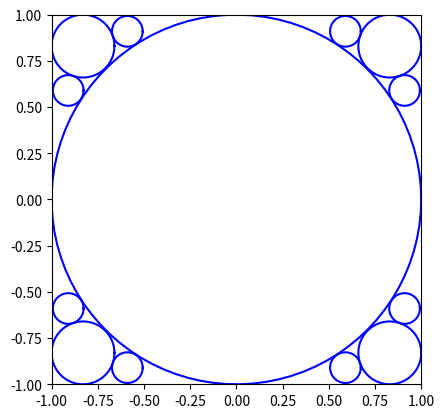

This chart was generated by the following Python code:


##利用贪心算法求解"盒中装球"问题（详见readme)，也就是先求最优子结构，再求下一步的最优解，直到最终第n步##

import matplotlib.pyplot as plt
import numpy as np

class circle:
    #圆心坐标(x,y)
    #半径 r

    x = 0
    y = 0
    r = 0

    # 定义构造函数。输入变量为圆心坐标及半径
    def __init__(self, x, y, r):
        # self.center = complex(x, y)
        self.x = x
        self.y = y
        self.r = abs(r)

    def getDistance(self,c):
        D=abs(self.x-c.x)+abs(self.y-c.y)
        return D

def check(self,circleList):  ##检查圆与圆是否重叠或超出边界
    if self.x + self.r > 1 or self.x - self.r < -1 or self.y + self.r > 1 or self.y-self.r < -1:  ##圆超出边界，返回false(0)
        return 0
    for c in circleList:
        if self.getDistance(self,c)<(self.r+c.r):
            return 0
    return 1

def search(circleList):  ##在circleList的基础上，找新的符合条件的最大圆

    max_r = 0    ##max_r用于存储最大的半径的圆，初始化为0
    max_x = 0
    max_y = 0
    state=1
    for x in range(-100,100,1):  ##range的分度值似乎不能输入0.01，因此扩大一百倍凑成整数
        x = x / 100
        for y in range(-100,100,1):
            y = y / 100

            for c in circleList:
                if (x-c.x)**2+(y-c.y)**2<c.r**2:
                    state=0

            if state==0:
                state=1

                continue

            r=min(abs(x+1),abs(1-x),abs(y+1),abs(y-1))  ##新圆的半径初始化为到边界最短距离


            for c in circleList:    ##再看r会不会太大，与其他圆相交
                if (x-c.x)**2+(y-c.y)**2<(c.r+r)**2:

                    r=((x-c.x)**2+(y-c.y)**2)**0.5-c.r ##若相交，改变r为相切时的半径

            if r>max_r:  ##存储最大的半径的圆，之后会输入circleList
                max_r=r
                max_x=x
                max_y=y

    new=circle(max_x,max_y,max_r)
    ##print(max_x,max_y,max_r)  ##输出圆的坐标，半径
    circleList.append(new)



def plotCircle(circleList):  ##对给定的圆心(x,y)和半径r画圆
    plt.figure()
    plt.axes().set_aspect('equal')
    plt.xlim([-1, 1])    ##限制作图的坐标系在-1到1之间
    plt.ylim([-1, 1])
    theta = np.linspace(0, 2 * np.pi, 90)
    for c in circleList:
        plt.plot(c.x + c.r * np.cos(theta), c.y + c.r * np.sin(theta), 'b')

    plt.show()


n=13   ################在此输入圆的个数n  ######################
if n>0:
    cList=[]
    while(n):  ##利用贪心算法，第n次search()是基于第n-1次search()得到的最优解，即从n=1时开始找
        search(cList)
        n-=1

    plotCircle(cList)

